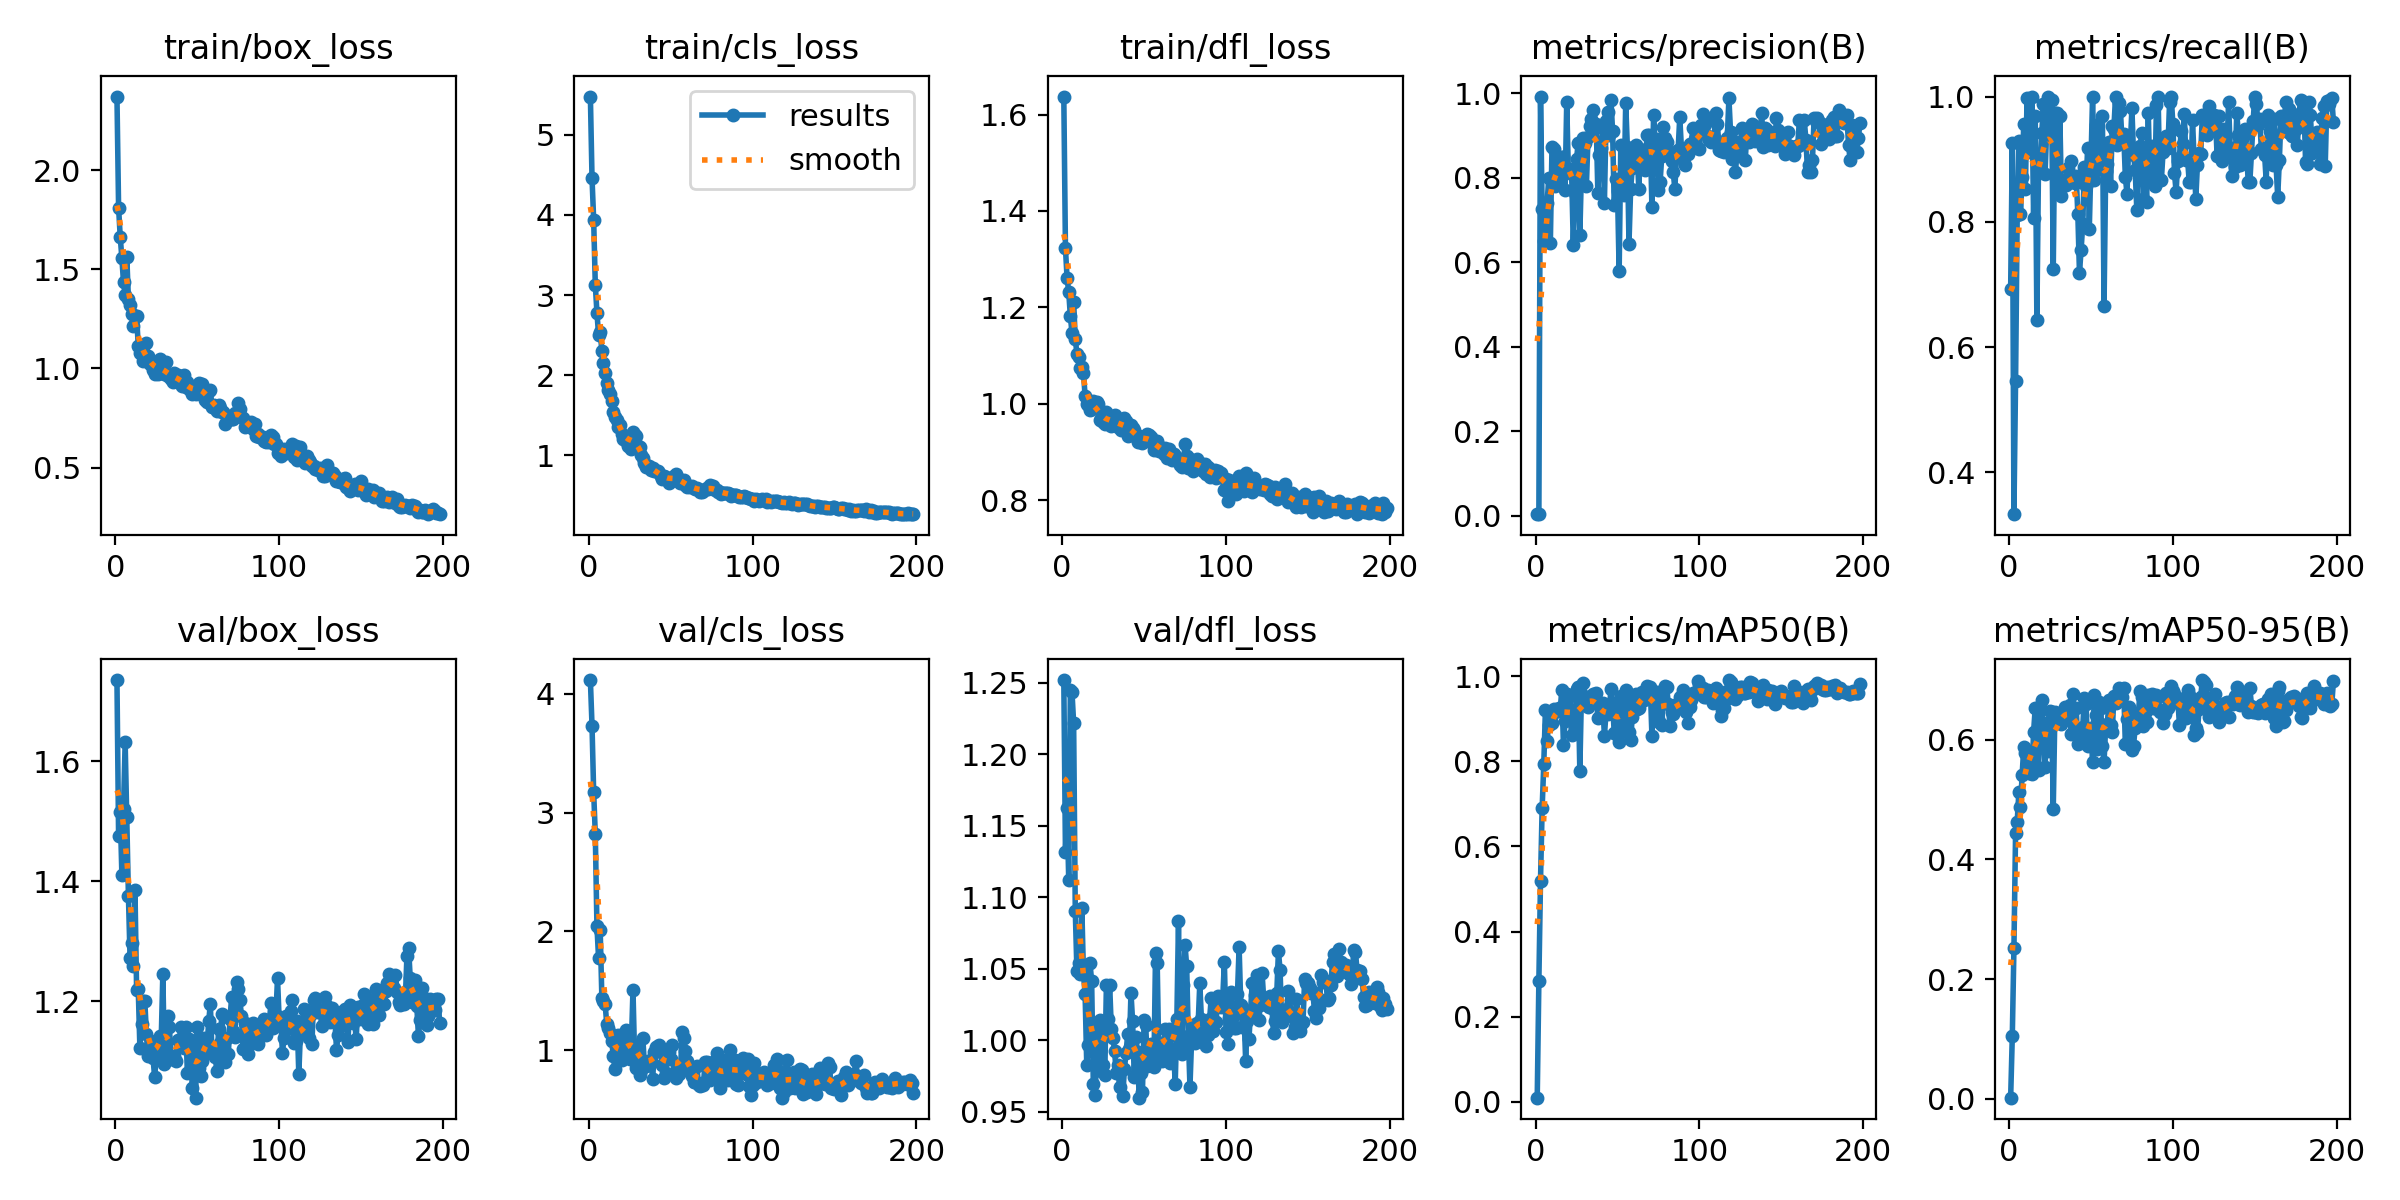

Source data for this figure (header and first rows):
epoch, time, train/box_loss, train/cls_loss, train/dfl_loss, metrics/precision(B), metrics/recall(B), metrics/mAP50(B), metrics/mAP50-95(B), val/box_loss, val/cls_loss, val/dfl_loss, lr/pg0, lr/pg1, lr/pg2
1, 5.751, 2.371, 5.477, 1.637, 0.00425, 0.692, 0.01014, 0.00188, 1.735, 4.116, 1.252, 0.0004287, 0.0004287, 0.0004287
2, 9.576, 1.81, 4.459, 1.323, 0.00387, 0.9253, 0.2843, 0.1046, 1.475, 3.731, 1.132, 0.0008717, 0.0008717, 0.0008717
3, 13.1, 1.663, 3.942, 1.261, 0.9917, 0.3333, 0.5199, 0.2516, 1.516, 3.173, 1.163, 0.001315, 0.001315, 0.001315
4, 16.69, 1.555, 3.127, 1.232, 0.7245, 0.5465, 0.6896, 0.4437, 1.411, 2.82, 1.112, 0.001429, 0.001429, 0.001429
5, 20.27, 1.434, 2.781, 1.182, 0.6495, 0.8116, 0.7943, 0.4628, 1.52, 2.046, 1.245, 0.001428, 0.001428, 0.001428
6, 23.81, 1.371, 2.503, 1.147, 0.677, 0.9296, 0.9212, 0.512, 1.631, 1.774, 1.244, 0.001428, 0.001428, 0.001428
7, 27.28, 1.563, 2.534, 1.211, 0.7394, 0.8119, 0.8485, 0.488, 1.507, 2.009, 1.222, 0.001428, 0.001428, 0.001428
8, 31.59, 1.349, 2.304, 1.135, 0.7982, 0.8717, 0.8858, 0.5407, 1.376, 1.444, 1.091, 0.001427, 0.001427, 0.001427
9, 35.82, 1.318, 2.155, 1.104, 0.6443, 0.957, 0.9112, 0.5876, 1.272, 1.413, 1.049, 0.001427, 0.001427, 0.001427
10, 39.91, 1.277, 2.028, 1.097, 0.8712, 0.8531, 0.8903, 0.578, 1.298, 1.391, 1.054, 0.001426, 0.001426, 0.001426
11, 43.99, 1.214, 1.896, 1.074, 0.8666, 0.9982, 0.9225, 0.5483, 1.26, 1.218, 1.047, 0.001425, 0.001425, 0.001425
12, 48.15, 1.262, 1.813, 1.075, 0.7796, 0.9318, 0.9149, 0.5444, 1.385, 1.185, 1.093, 0.001424, 0.001424, 0.001424
13, 52.3, 1.263, 1.763, 1.064, 0.7998, 0.9114, 0.9211, 0.5726, 1.219, 1.148, 1.047, 0.001423, 0.001423, 0.001423
14, 56.16, 1.115, 1.674, 1.015, 0.7916, 1, 0.9241, 0.542, 1.22, 1.083, 1.032, 0.001422, 0.001422, 0.001422
15, 60.16, 1.075, 1.544, 0.9998, 0.8466, 0.8065, 0.9198, 0.613, 1.122, 0.9502, 0.9829, 0.001421, 0.001421, 0.001421
16, 64.28, 1.096, 1.479, 0.9978, 0.8477, 0.9697, 0.9677, 0.653, 1.163, 0.8453, 0.9964, 0.00142, 0.00142, 0.00142
17, 68.89, 1.035, 1.435, 0.9872, 0.8491, 0.6434, 0.8381, 0.5539, 1.201, 1.054, 1.054, 0.001419, 0.001419, 0.001419
18, 72.98, 1.041, 1.351, 0.9887, 0.7701, 0.8905, 0.8956, 0.5488, 1.2, 1.129, 1.041, 0.001418, 0.001418, 0.001418
19, 77.18, 1.127, 1.38, 1.005, 0.9778, 0.8892, 0.9585, 0.6522, 1.145, 1.008, 0.9698, 0.001416, 0.001416, 0.001416
20, 81.02, 1.062, 1.267, 1, 0.8129, 0.9415, 0.9214, 0.667, 1.11, 0.9146, 0.9621, 0.001415, 0.001415, 0.001415
21, 85.19, 1.024, 1.206, 1.003, 0.821, 0.9885, 0.9543, 0.6161, 1.125, 0.9389, 0.9841, 0.001414, 0.001414, 0.001414
22, 89.44, 1.03, 1.24, 0.9986, 0.8091, 0.8764, 0.8608, 0.554, 1.134, 0.9966, 1.011, 0.001412, 0.001412, 0.001412
23, 93.71, 0.9944, 1.176, 0.967, 0.6415, 0.9487, 0.9066, 0.6283, 1.106, 1.168, 1.014, 0.00141, 0.00141, 0.00141
24, 97.81, 0.9711, 1.117, 0.9672, 0.7641, 1, 0.8781, 0.5809, 1.075, 0.9671, 0.9785, 0.001409, 0.001409, 0.001409
25, 101.8, 1.009, 1.207, 0.9622, 0.8446, 0.9487, 0.9692, 0.6474, 1.106, 0.9311, 0.9831, 0.001407, 0.001407, 0.001407
26, 105.9, 0.9742, 1.084, 0.9568, 0.8811, 0.995, 0.9741, 0.647, 1.109, 1.046, 0.9755, 0.001405, 0.001405, 0.001405
27, 109.9, 1.049, 1.29, 0.9825, 0.6645, 0.724, 0.7776, 0.4849, 1.142, 1.509, 1.039, 0.001403, 0.001403, 0.001403
28, 114.1, 1.007, 1.253, 0.9669, 0.8173, 0.9744, 0.9606, 0.6456, 1.135, 0.9388, 1.015, 0.001401, 0.001401, 0.001401
29, 118.2, 0.9872, 1.242, 0.9715, 0.894, 0.9744, 0.9841, 0.6338, 1.245, 0.849, 1.038, 0.001399, 0.001399, 0.001399
30, 122.5, 0.9702, 1.11, 0.9542, 0.882, 0.8531, 0.9427, 0.6302, 1.097, 1.043, 1.008, 0.001397, 0.001397, 0.001397
31, 127.3, 1.034, 1.108, 0.9598, 0.7791, 0.9697, 0.9329, 0.6422, 1.124, 0.7952, 1.002, 0.001394, 0.001394, 0.001394
32, 131.6, 0.9612, 1.008, 0.9757, 0.8957, 0.8415, 0.9266, 0.6266, 1.176, 0.834, 0.9925, 0.001392, 0.001392, 0.001392
33, 135.8, 0.962, 0.9724, 0.9664, 0.9212, 0.8675, 0.9393, 0.636, 1.158, 1.104, 0.977, 0.00139, 0.00139, 0.00139
34, 139.9, 0.946, 0.9009, 0.9519, 0.9395, 0.8671, 0.9406, 0.6548, 1.105, 0.873, 0.9826, 0.001387, 0.001387, 0.001387
35, 143.9, 0.9337, 0.8597, 0.9531, 0.9587, 0.8588, 0.9582, 0.6462, 1.104, 0.8673, 0.9671, 0.001385, 0.001385, 0.001385
36, 148, 0.9745, 0.849, 0.9451, 0.9197, 0.8863, 0.9549, 0.6524, 1.109, 0.9102, 0.981, 0.001382, 0.001382, 0.001382
37, 152, 0.9655, 0.8673, 0.9619, 0.927, 0.8692, 0.9607, 0.6581, 1.101, 0.8974, 0.9614, 0.001379, 0.001379, 0.001379
38, 156.2, 0.969, 0.8129, 0.9702, 0.7647, 0.8964, 0.9026, 0.6097, 1.136, 0.9201, 0.9802, 0.001377, 0.001377, 0.001377
39, 160.2, 0.9448, 0.8407, 0.9642, 0.8528, 0.8738, 0.9375, 0.6766, 1.134, 0.7575, 0.9913, 0.001374, 0.001374, 0.001374
40, 164.5, 0.9221, 0.809, 0.9331, 0.8706, 0.8625, 0.9107, 0.6148, 1.157, 0.9873, 1.004, 0.001371, 0.001371, 0.001371
41, 168.7, 0.9115, 0.7987, 0.9427, 0.9166, 0.873, 0.9379, 0.6535, 1.13, 1.03, 0.9942, 0.001368, 0.001368, 0.001368
42, 172.7, 0.9646, 0.8007, 0.9556, 0.7404, 0.8126, 0.8587, 0.5921, 1.123, 1.033, 1.033, 0.001365, 0.001365, 0.001365
43, 176.8, 0.906, 0.7796, 0.9485, 0.9335, 0.7187, 0.9153, 0.6038, 1.157, 1.047, 1.013, 0.001362, 0.001362, 0.001362
44, 180.7, 0.9295, 0.7397, 0.9454, 0.9549, 0.7552, 0.9098, 0.6075, 1.08, 0.99, 0.9745, 0.001358, 0.001358, 0.001358
45, 184.9, 0.896, 0.7068, 0.9312, 0.9007, 0.7964, 0.9203, 0.622, 1.138, 0.8797, 1.003, 0.001355, 0.001355, 0.001355
46, 189.3, 0.8943, 0.7382, 0.9211, 0.9829, 0.8881, 0.9694, 0.67, 1.128, 0.7708, 0.9917, 0.001352, 0.001352, 0.001352
47, 193.4, 0.8726, 0.7337, 0.9318, 0.9099, 0.8571, 0.9372, 0.6603, 1.057, 0.8102, 0.9599, 0.001349, 0.001349, 0.001349
48, 197.7, 0.8945, 0.7098, 0.9267, 0.7349, 0.9184, 0.8652, 0.5887, 1.107, 0.9459, 0.9771, 0.001345, 0.001345, 0.001345
49, 201.6, 0.8722, 0.659, 0.9187, 0.7971, 0.7885, 0.8644, 0.6119, 1.04, 0.9897, 0.9637, 0.001342, 0.001342, 0.001342
50, 205.8, 0.8966, 0.6849, 0.922, 0.7679, 0.8959, 0.9238, 0.6196, 1.157, 0.9286, 1.014, 0.001338, 0.001338, 0.001338
51, 209.9, 0.9263, 0.7196, 0.9328, 0.578, 1, 0.8451, 0.5627, 1.09, 1.044, 1.011, 0.001334, 0.001334, 0.001334
52, 214.1, 0.9117, 0.7403, 0.9368, 0.8775, 0.8671, 0.9527, 0.6754, 1.076, 0.7984, 0.9821, 0.001331, 0.001331, 0.001331
53, 218.2, 0.922, 0.7635, 0.9359, 0.7937, 0.9553, 0.9252, 0.6404, 1.101, 0.7693, 0.9881, 0.001327, 0.001327, 0.001327
54, 222.4, 0.8733, 0.7297, 0.9317, 0.7588, 0.9231, 0.8704, 0.5845, 1.139, 0.8432, 0.9973, 0.001323, 0.001323, 0.001323
55, 227.6, 0.8418, 0.6875, 0.9185, 0.9762, 0.8841, 0.9669, 0.6629, 1.115, 0.7985, 0.984, 0.001319, 0.001319, 0.001319
56, 232.8, 0.8308, 0.6604, 0.9029, 0.8731, 0.9154, 0.9444, 0.6525, 1.126, 0.8244, 0.9817, 0.001315, 0.001315, 0.001315
57, 237.9, 0.8851, 0.6794, 0.9157, 0.6432, 0.9682, 0.8686, 0.5889, 1.167, 1.151, 1.061, 0.001311, 0.001311, 0.001311
58, 243.1, 0.8936, 0.6866, 0.9232, 0.7722, 0.6661, 0.8499, 0.5623, 1.196, 1.105, 1.054, 0.001307, 0.001307, 0.001307
59, 248.7, 0.8048, 0.6254, 0.9025, 0.8224, 0.8815, 0.9044, 0.6222, 1.114, 0.9918, 0.9888, 0.001302, 0.001302, 0.001302
60, 253.9, 0.8132, 0.6096, 0.9096, 0.8454, 0.8928, 0.9312, 0.6256, 1.116, 0.9063, 0.9942, 0.001298, 0.001298, 0.001298
... 138 more rows
